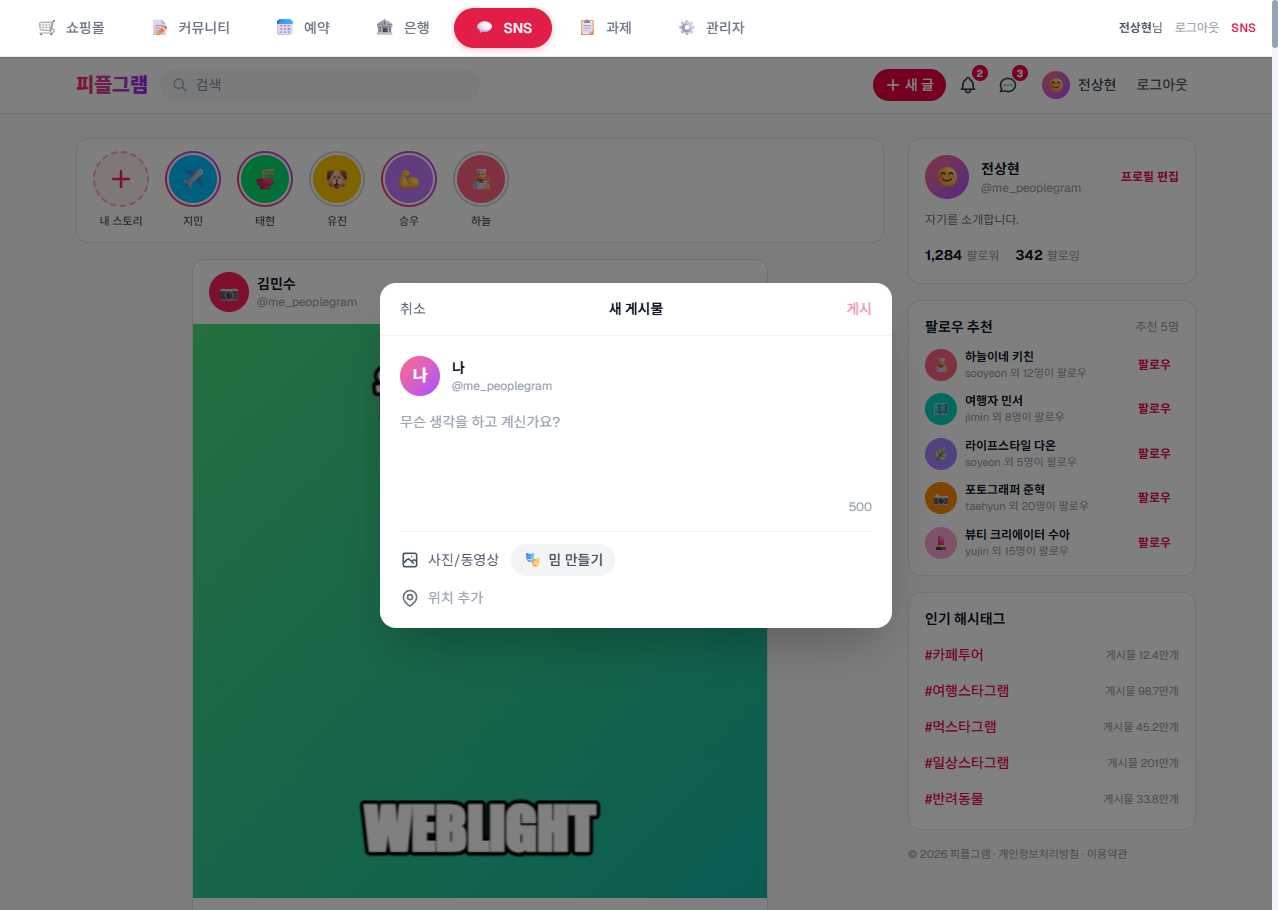
Task: weblight
Workflow: CreateMim

Step 1: Use Browser Chrome: RPA Practice Site in window 'RPA Practice Site' (chrome.exe)

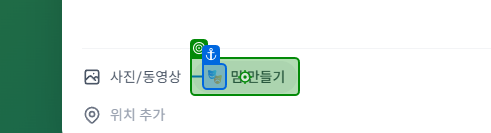
Step 2: click on the button 'meme-generator-btn' in window 'RPA Practice Site' (chrome.exe)

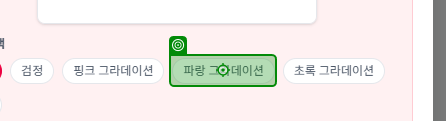
Step 3: click on the button 'meme-bg-blue-gradient' in window 'RPA Practice Site' (chrome.exe)

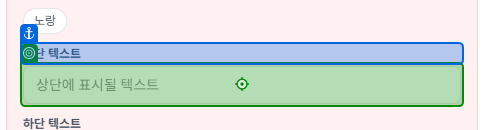
Step 4: type [in_s_up_text] into the text box 'meme-top-text' in window 'RPA Practice Site' (chrome.exe)

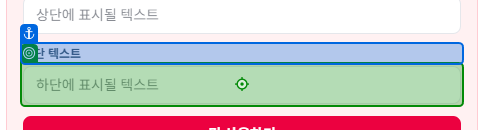
Step 5: type [in_s_down_text] into the text box 'meme-bottom-text' in window 'RPA Practice Site' (chrome.exe)

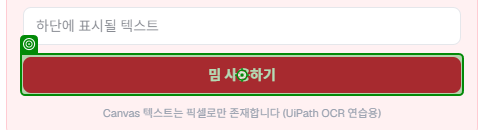
Step 6: click on the button 'meme-use-btn' in window 'RPA Practice Site' (chrome.exe)
